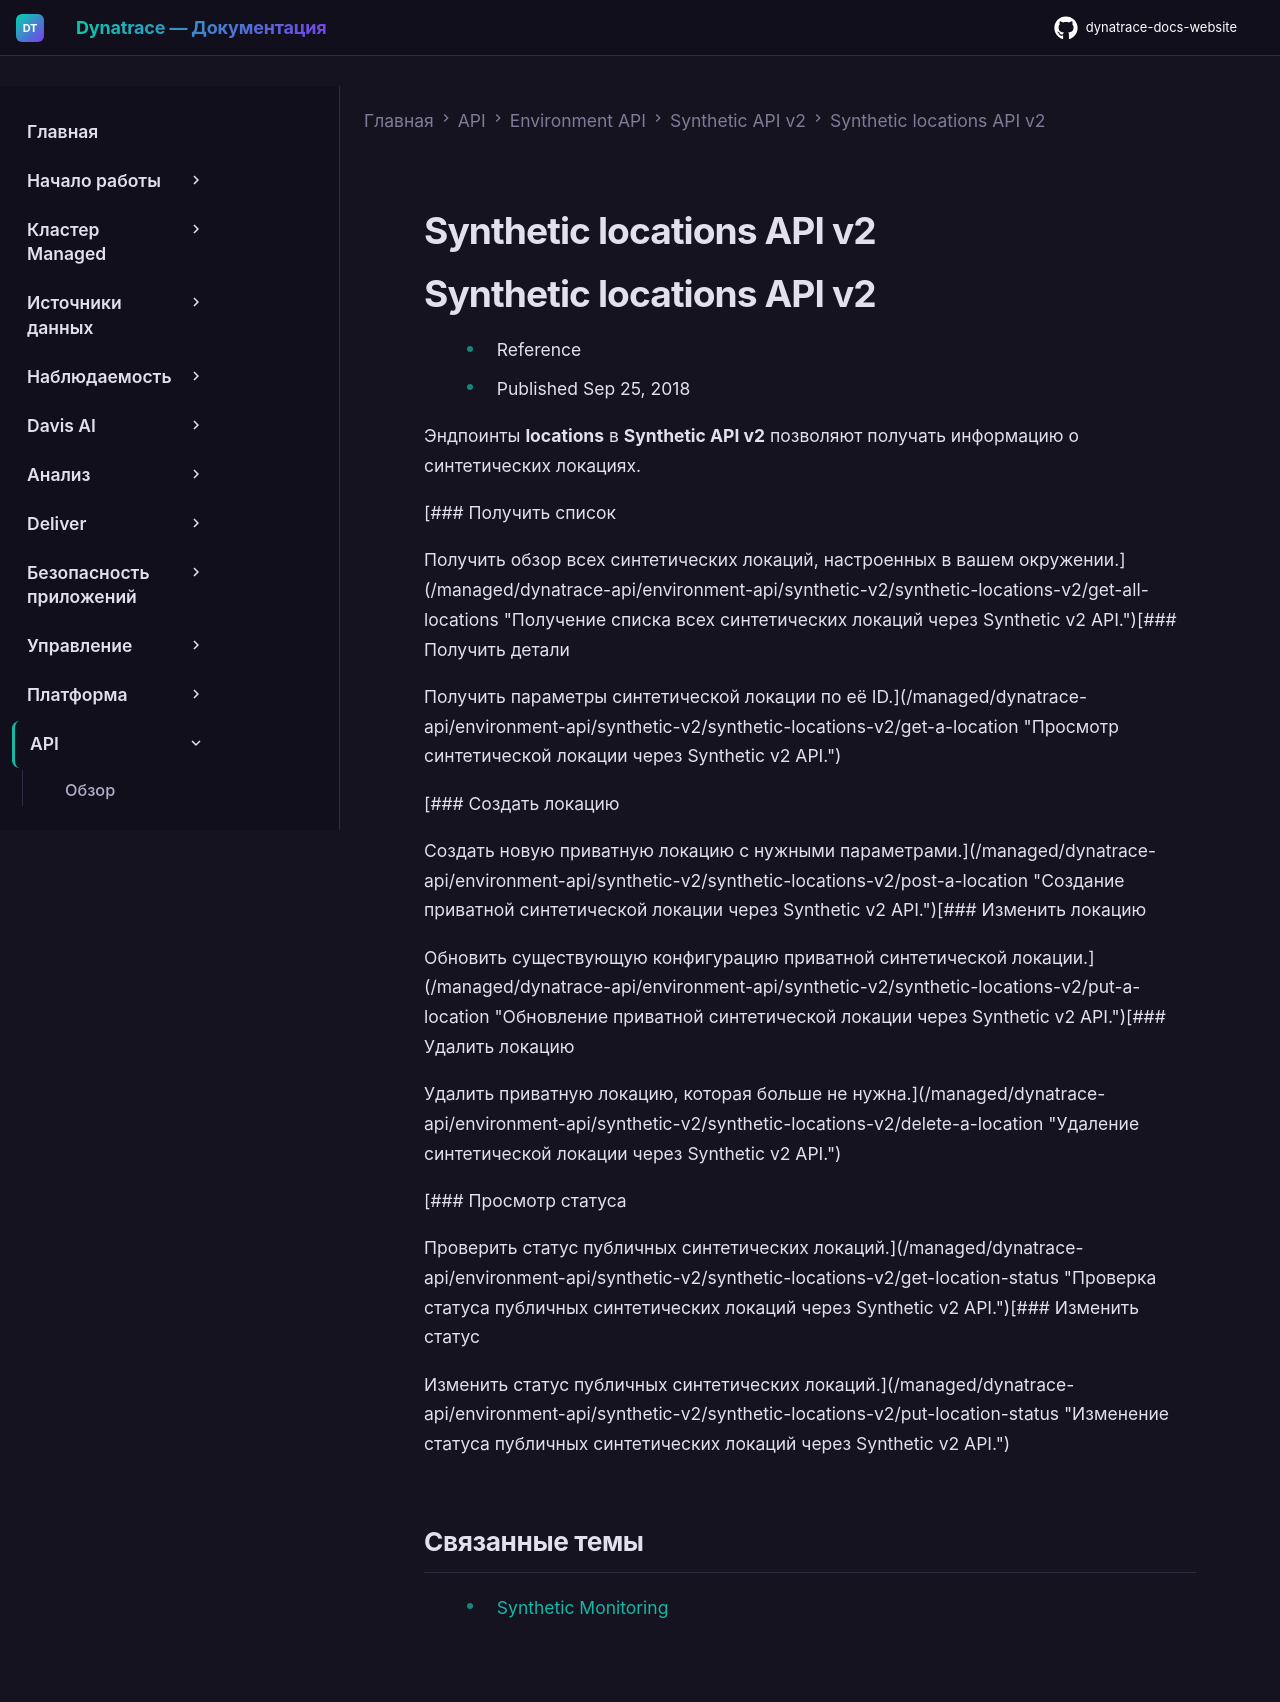

repository: Yerkebulan-Ardabayev/dynatrace-docs-website · page: managed-ru/dynatrace-api/environment-api/synthetic-v2/synthetic-locations-v2/index.html · generator: mkdocs

---
title: Synthetic locations API v2
source: https://docs.dynatrace.com/managed/dynatrace-api/environment-api/synthetic-v2/synthetic-locations-v2
scraped: 2026-05-12T11:12:37.201629
---

# Synthetic locations API v2

# Synthetic locations API v2

* Reference
* Published Sep 25, 2018

Эндпоинты **locations** в **Synthetic API v2** позволяют получать информацию о синтетических локациях.

[### Получить список

Получить обзор всех синтетических локаций, настроенных в вашем окружении.](/managed/dynatrace-api/environment-api/synthetic-v2/synthetic-locations-v2/get-all-locations "Получение списка всех синтетических локаций через Synthetic v2 API.")[### Получить детали

Получить параметры синтетической локации по её ID.](/managed/dynatrace-api/environment-api/synthetic-v2/synthetic-locations-v2/get-a-location "Просмотр синтетической локации через Synthetic v2 API.")

[### Создать локацию

Создать новую приватную локацию с нужными параметрами.](/managed/dynatrace-api/environment-api/synthetic-v2/synthetic-locations-v2/post-a-location "Создание приватной синтетической локации через Synthetic v2 API.")[### Изменить локацию

Обновить существующую конфигурацию приватной синтетической локации.](/managed/dynatrace-api/environment-api/synthetic-v2/synthetic-locations-v2/put-a-location "Обновление приватной синтетической локации через Synthetic v2 API.")[### Удалить локацию

Удалить приватную локацию, которая больше не нужна.](/managed/dynatrace-api/environment-api/synthetic-v2/synthetic-locations-v2/delete-a-location "Удаление синтетической локации через Synthetic v2 API.")

[### Просмотр статуса

Проверить статус публичных синтетических локаций.](/managed/dynatrace-api/environment-api/synthetic-v2/synthetic-locations-v2/get-location-status "Проверка статуса публичных синтетических локаций через Synthetic v2 API.")[### Изменить статус

Изменить статус публичных синтетических локаций.](/managed/dynatrace-api/environment-api/synthetic-v2/synthetic-locations-v2/put-location-status "Изменение статуса публичных синтетических локаций через Synthetic v2 API.")

## Связанные темы

* [Synthetic Monitoring](/managed/observe/digital-experience/synthetic-monitoring "Узнайте о Synthetic Monitoring и о том, как создать браузерный монитор одного URL, браузерный clickpath или HTTP-монитор.")
